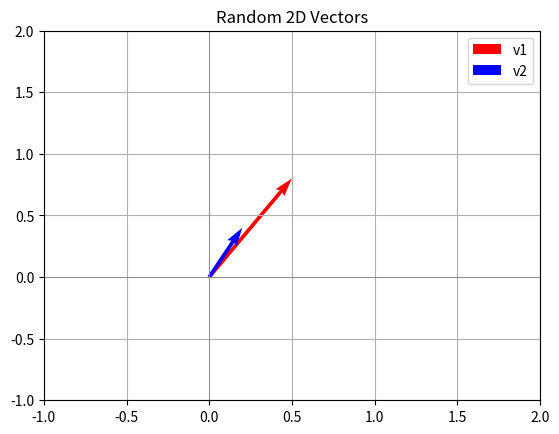

Generate this figure with matplotlib:
# Day 1：向量是箭头，空间就是舞台
"""
目标：把向量具象化为二维/三维箭头。

练习：
随机生成 2~3 维向量，用箭头画出来（Python：matplotlib 或 Java: JavaFX/Processing）。
练习向量加法、数乘，画出合成结果。

思考：向量加法 = 空间中的平移叠加；数乘 = 拉伸/压缩。
思维关键词：平移、拉伸、组合。
"""

import matplotlib.pyplot as plt
import numpy as np

# 生成随机向量
v1 = np.random.rand(2)  # 2D 向量
v1 = np.array([0.5, 0.8])  # 固定向量，便于观察变化
v2 = np.random.rand(2)  # 另一个 2D 向
v2 = np.array([0.2, 0.4])  # 固定向量，便于观察变化

# 绘制向量
plt.figure()
# 绘制 v1 和 v2
plt.quiver(
    0, 0, v1[0], v1[1], angles="xy", scale_units="xy", scale=1, color="r", label="v1"
)
plt.quiver(
    0, 0, v2[0], v2[1], angles="xy", scale_units="xy", scale=1, color="b", label="v2"
)
plt.xlim(-1, 2)  # 设置 x 轴范围
plt.ylim(-1, 2)  # 设置 y 轴范围
plt.axhline(0, color="grey", lw=0.5)  # 绘制 x 轴
plt.axvline(0, color="grey", lw=0.5)  # 绘制 y 轴
plt.grid()  # 添加网格
plt.legend()  # 添加图例
plt.title("Random 2D Vectors")
plt.show()
